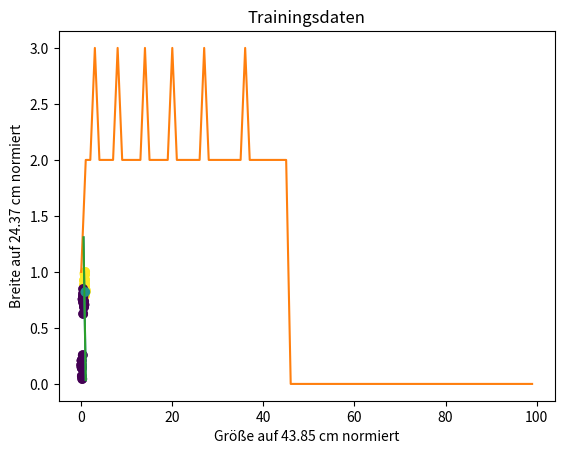

The matplotlib source for this figure:
# Supervised learning: Erkenne Hund - nicht Hund
# - Perzeptron-Funktion definieren
# - Perzeptron-Lernregel anwenden
# - gelernte Gewichte ausgeben
# - neues feature und neues label definieren
# - gelernte Gewichte auf das neue feature anwenden und Voraussage machen
# [redacted]
#          Programmiere mit Python - Baue deine eigene KI! #19

# Bibliothek importieren
import numpy as np
import matplotlib.pyplot as plt

# Daten in numpy-Array speichern
# [groesse, breite]
feature = np.array([[37.92655435, 23.90101111],
                    [35.88942857, 22.73639281],
                    [29.49674574, 21.42168559],
                    [32.48016326, 21.7340484 ],
                    [38.00676226, 24.37202837],
                    [30.73073988, 22.69832608],
                    [35.93672343, 21.07445241],
                    [38.65212459, 20.57099727],
                    [35.52041768, 21.74519457],
                    [37.69535497, 20.33073640],
                    [33.00699292, 22.57063861],
                    [33.73140934, 23.81730782],
                    [43.85053380, 20.05153803],
                    [32.95555986, 24.12153986],
                    [36.38192916, 19.20280266],
                    [36.54270168, 20.45388966],
                    [33.08246118, 22.20524015],
                    [31.76866280, 21.01201139],
                    [42.24260825, 20.44394610],
                    [29.04450264, 22.46633771],
                    [30.04284328, 21.54561621],
                    [18.95626707, 19.66737753],
                    [18.60176718, 17.74023009],
                    [12.85314993, 18.42746953],
                    [28.62450072, 17.94781944],
                    [21.00655655, 19.33438286],
                    [17.33580556, 18.81696459],
                    [31.17129195, 17.23625014],
                    [19.36176482, 20.67772798],
                    [27.26581705, 16.71312863],
                    [21.19107828, 19.00673617],
                    [19.08131597, 15.24401994],
                    [26.69761925, 17.05937466],
                    [4.44136559 , 3.52432493 ],
                    [10.26395607, 1.07729281 ],
                    [7.39058439 , 3.44234423 ],
                    [4.23565118 , 4.28840232 ],
                    [3.87875761 , 5.12407692 ],
                    [15.12959925, 6.26045879 ],
                    [5.93041263 , 1.70841905 ],
                    [4.25054779 , 5.01371294 ],
                    [2.15139117 , 4.16668657 ],
                    [2.38283228 , 3.83347914 ]])

# Array-Dimensionen ausgeben
print("Array-Dimensionen")
print(feature.shape)

# Einen Vektor mit Einsen anhängen
# Dadurch wird der Bias w[2] addiert
feature = np.concatenate((feature, np.ones(43).reshape(43,1)), axis=1)
print("Array-Dimensionen mit dem Vektor von Einsen")
print(feature.shape)

# feature skalieren
skalierungsfaktor = np.max(feature, 0)
feature /= skalierungsfaktor
print(feature)
print("Skalierungsfaktor")
print(skalierungsfaktor)

# Skalierungsfaktor in Datei schreiben
np.save("skalierungsfaktor.npy", skalierungsfaktor)

# Label speichern. Vereinfachung:
# - die ersten  21 sind features von Hunden
# - die letzten 22 sind features von Nicht-Hunden
labels = np.concatenate((np.ones(21), np.zeros(22)))

# Funktion visualisiert
# Diese Funktion ist eine Vereinfachung des Originals
def visualize(feature, labels, w): 
    plt.title('Trainingsdaten')
    plt.xlabel("Größe auf "  + "{:4.2f}".format(skalierungsfaktor[0]) + " cm normiert")
    plt.ylabel("Breite auf " + "{:4.2f}".format(skalierungsfaktor[1]) + " cm normiert")
    plt.scatter(feature[:,0], feature[:,1], c=labels)

    # Linie erstellen
    # x0 vorgeben
    x0 = np.array([0.5, 1])
    # x1 mit Hilfe der gelernten Gewichte berechnen
    # Division durch Null ist verboten
    if w[1] != 0: 
        x1 = -(w[0] * x0 + w[2]) / w[1]
        plt.plot(x0, x1)
    plt.show()
    
# zufällige Gewichte erstellen
# w[0], w[1], [w[2]
#np.random.seed(5) # damit die 'zufälligen' Zahlen immer gleich sind
w = np.random.rand(feature.shape[1])
print("zufällige Gewichte")
print(w)

# Perzeptron-Funktion
def perzeptron(w, x):
    if np.dot(w, x) > 0:
        return 1
    else:
        return 0

# Perzeptron Lernregel
# +/- groesse zu w[0]
# +/- breite  zu w[1]
# +/- 1       zum Bias w[2]
cnt = 0
max_epochs = 100
fehler = np.zeros(max_epochs)
while cnt < max_epochs:
    for index in range(len(feature)):
        x = feature[index]
        label = labels[index]
        delta = label - perzeptron(w, x)
        if delta != 0: # falsch klassifiziert
            fehler[cnt] += 1
            w += delta * x
    # wenn trainiert
    if fehler[cnt] == 0:
        # Visualisieren        
        visualize(feature, labels, w)
        break
    cnt += 1
else:
    print("Es wurde keine Lösung gefunden.")

# Fehler in den Epochen zeigen
plt.plot(range(max_epochs), fehler)
plt.xlabel('Epochen')
plt.ylabel('Falsche Klassifikationen')
plt.show()

# gelernte Gewichte ausgeben
print("gelernte Gewichte")
print(w)

# gelernte Gewichte in Datei schreiben
np.save("gewichte.npy", w)

# neues feature angeben und skalieren
x_neu = [40.0, 20.0, 1]
x_neu /= skalierungsfaktor

# neues feature an die Trainingsdaten anhängen 
feature = np.concatenate((feature, np.atleast_2d(x_neu)))
# neues label für das neue feature anhängen - setzt die Farbe im Diagramm
labels = np.concatenate((labels, np.atleast_1d(0.5)))
# visualisieren
visualize(feature, labels, w)

# gelernte Gewichte auf das neue feature anwenden und Voraussage machen
print("\nnormalisierte Testdaten")
print(x_neu)
if perzeptron(w, x_neu):
    print("Das ist ein Hund!")
else:
    print("Das ist kein Hund...")

# Ende
input("Fertig? ")
 
